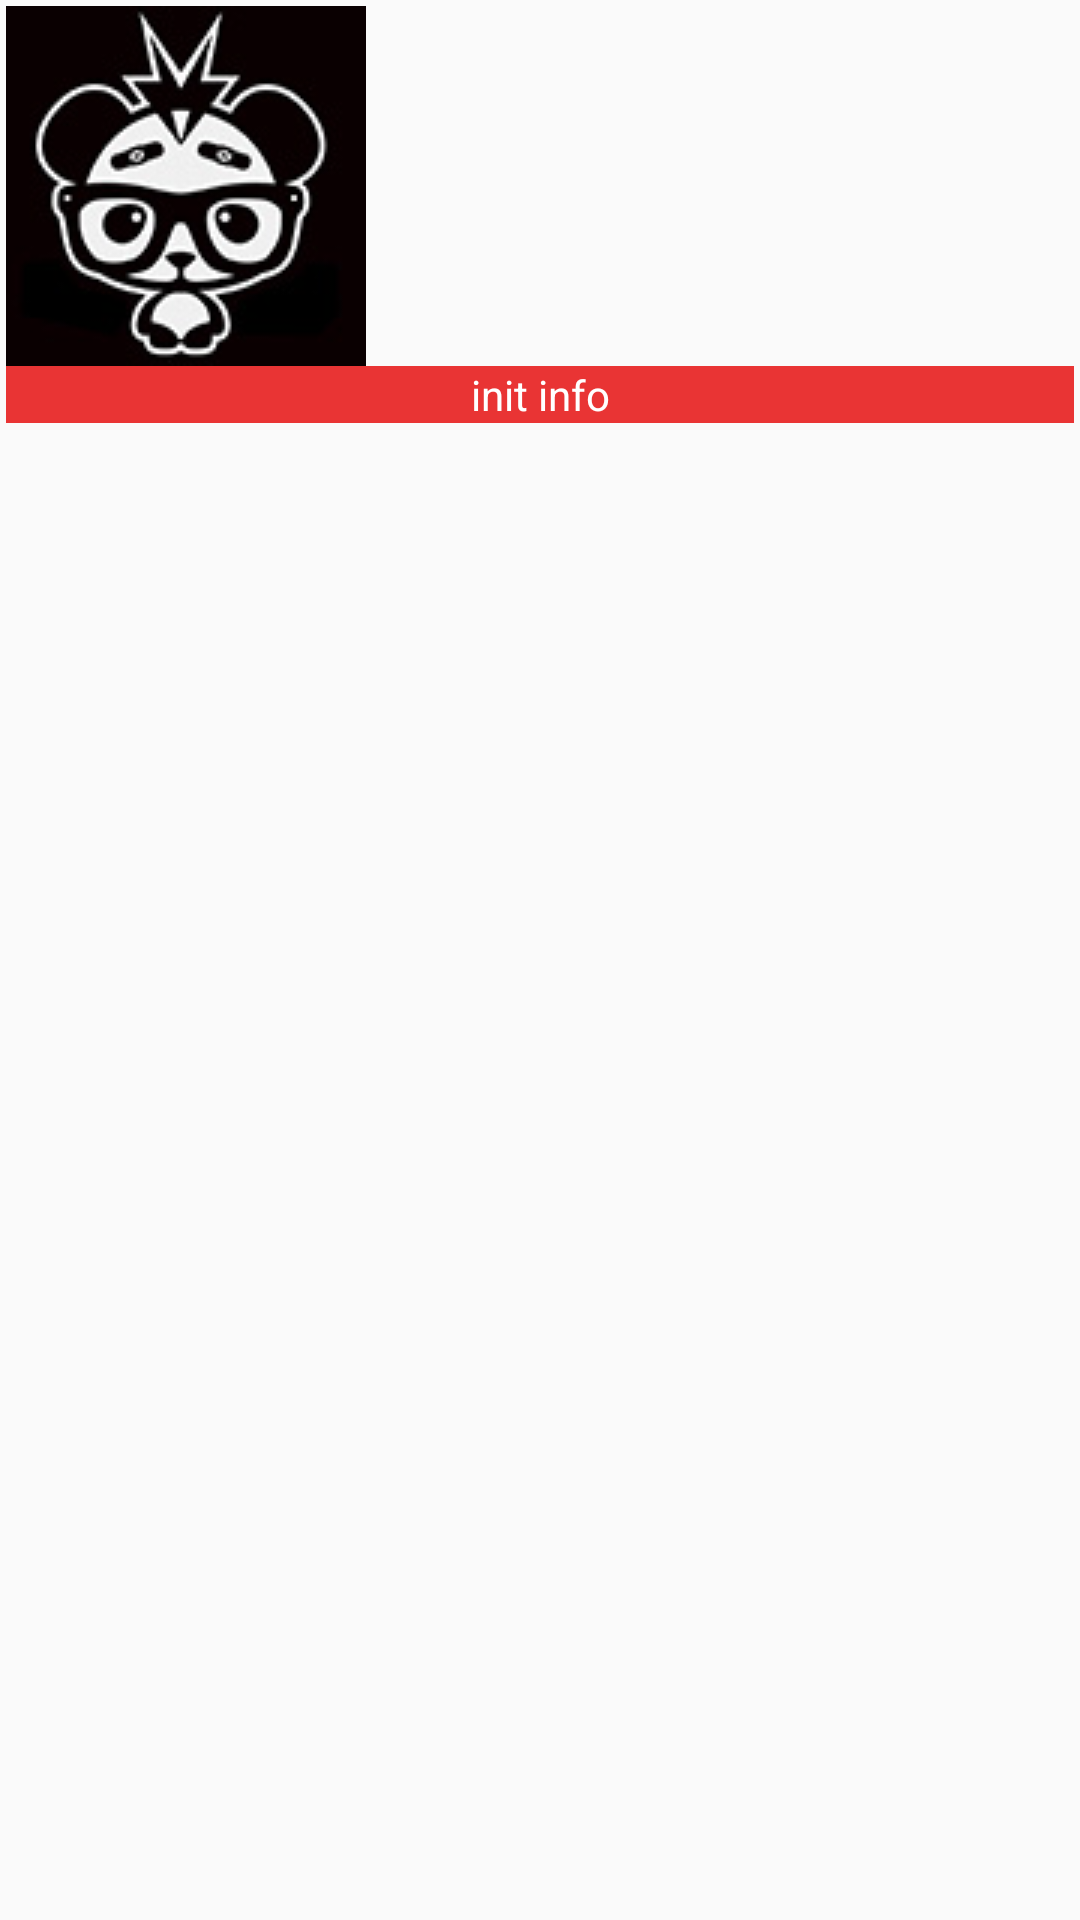

Android layout source for this screen:
<!-- AndroidManifest.xml: application theme AppTheme -->
<!-- res/layout/view_grid_item.xml -->
<?xml version="1.0" encoding="utf-8"?>
<LinearLayout xmlns:android="http://schemas.android.com/apk/res/android"
    android:layout_width="wrap_content"
    android:layout_height="wrap_content"
    android:orientation="vertical"
    android:padding="2dp">

    <ImageView
        android:id="@+id/dog1"
        android:layout_width="wrap_content"
        android:layout_height="wrap_content"
        android:src="@drawable/dog"/>
    <TextView
        android:id="@+id/dog_tittle"
        android:layout_width="fill_parent"
        android:layout_height="wrap_content"
        android:gravity="center"
        android:textSize="14dp"
        android:background="#e93434"
        android:textColor="#ffffff"
        android:text="init info"/>

</LinearLayout>
<!-- resources referenced by this layout -->
<resources>
  <!-- drawable dog: jpg bitmap (drawable, 26225 bytes) -->
  <style name="AppTheme" parent="Theme.AppCompat.Light.DarkActionBar">
          
          <item name="colorPrimary">@color/colorPrimary</item>
          <item name="colorPrimaryDark">@color/colorPrimaryDark</item>
          <item name="windowNoTitle">true</item>
          <item name="colorAccent">@color/colorAccent</item>
      </style>
  <!-- not gathered from this repository: default colours our renderer supplied (Android Studio template values) -->
  <color name="colorPrimary">#FF6200EE</color>
  <color name="colorPrimaryDark">#FF3700B3</color>
  <color name="colorAccent">#FF03DAC5</color>
</resources>
